4-way image classification set "dataset" from GitHub (Bamchon17/Chiikawa_Classification); label vocabulary: Chiikawa, group, Hachiware, Usagi.

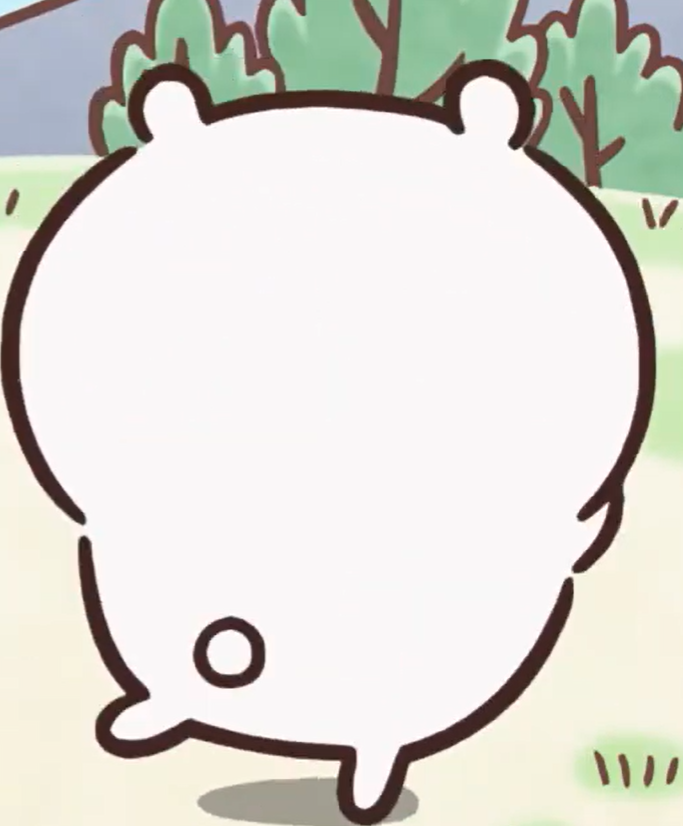
Label: Chiikawa

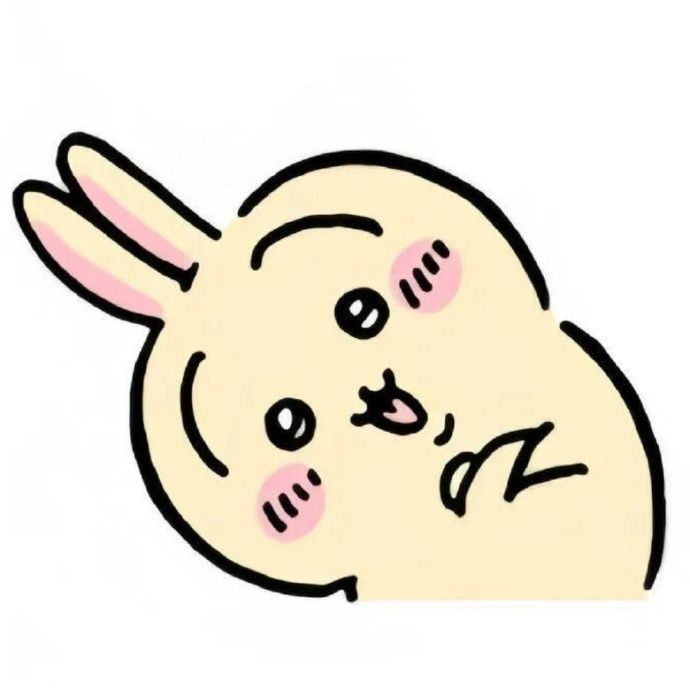
Label: Usagi

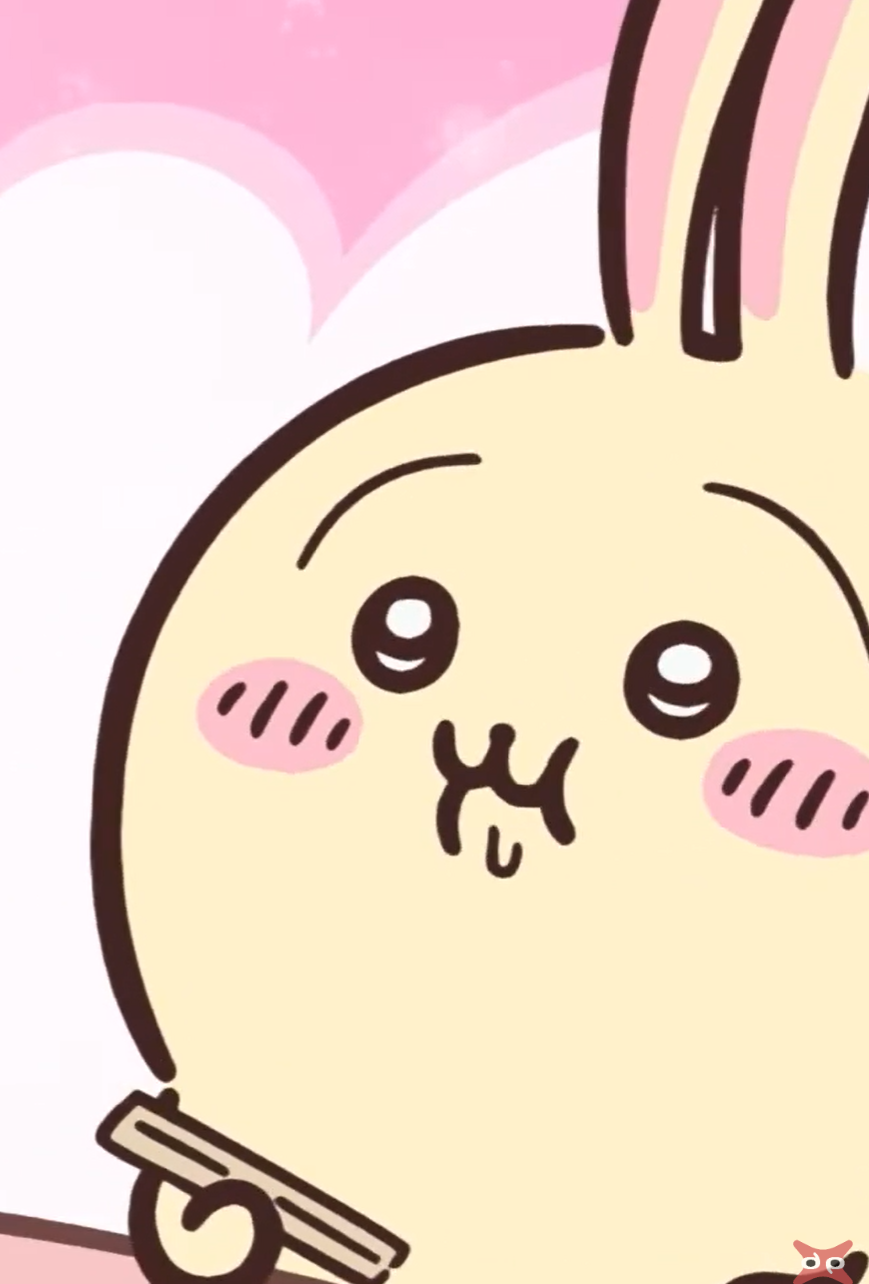
Label: Usagi

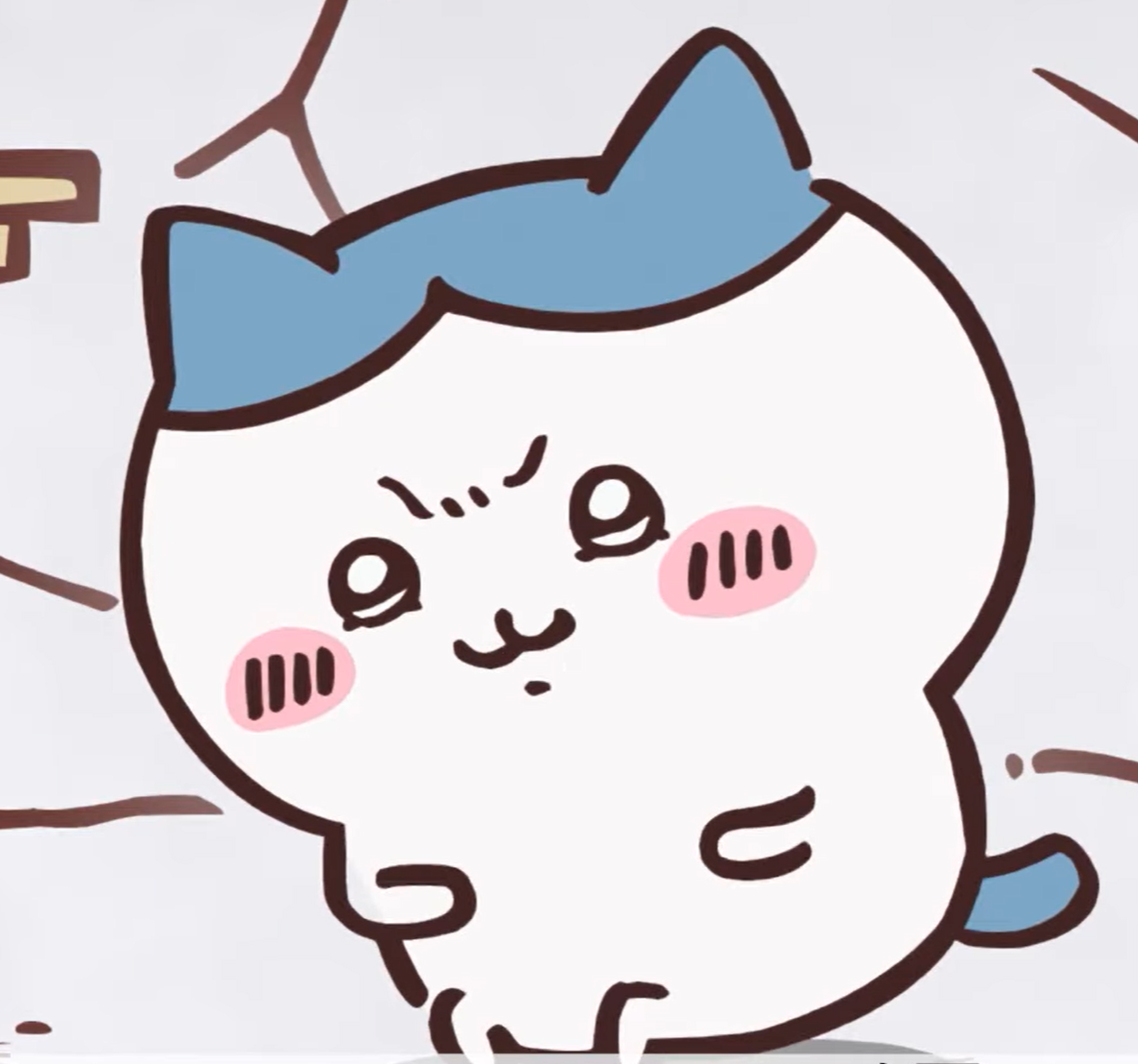
Label: Hachiware

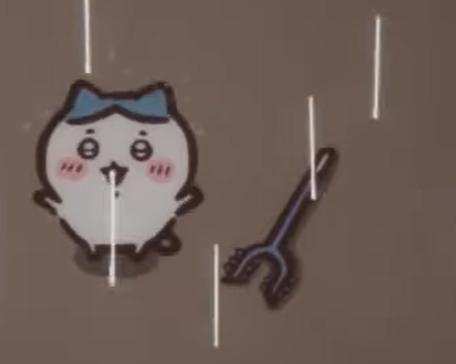
Label: Hachiware

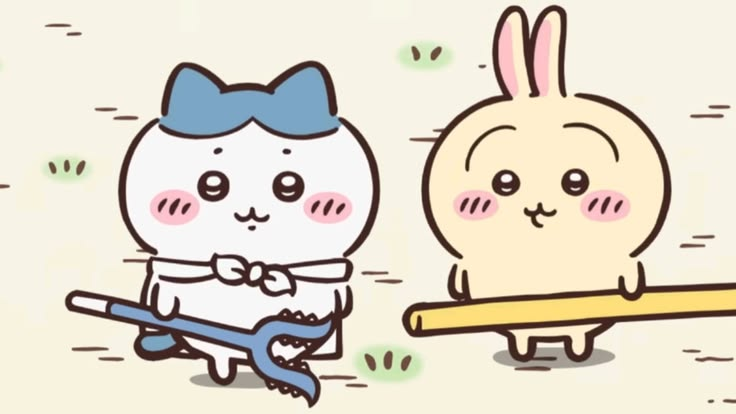
Label: group
